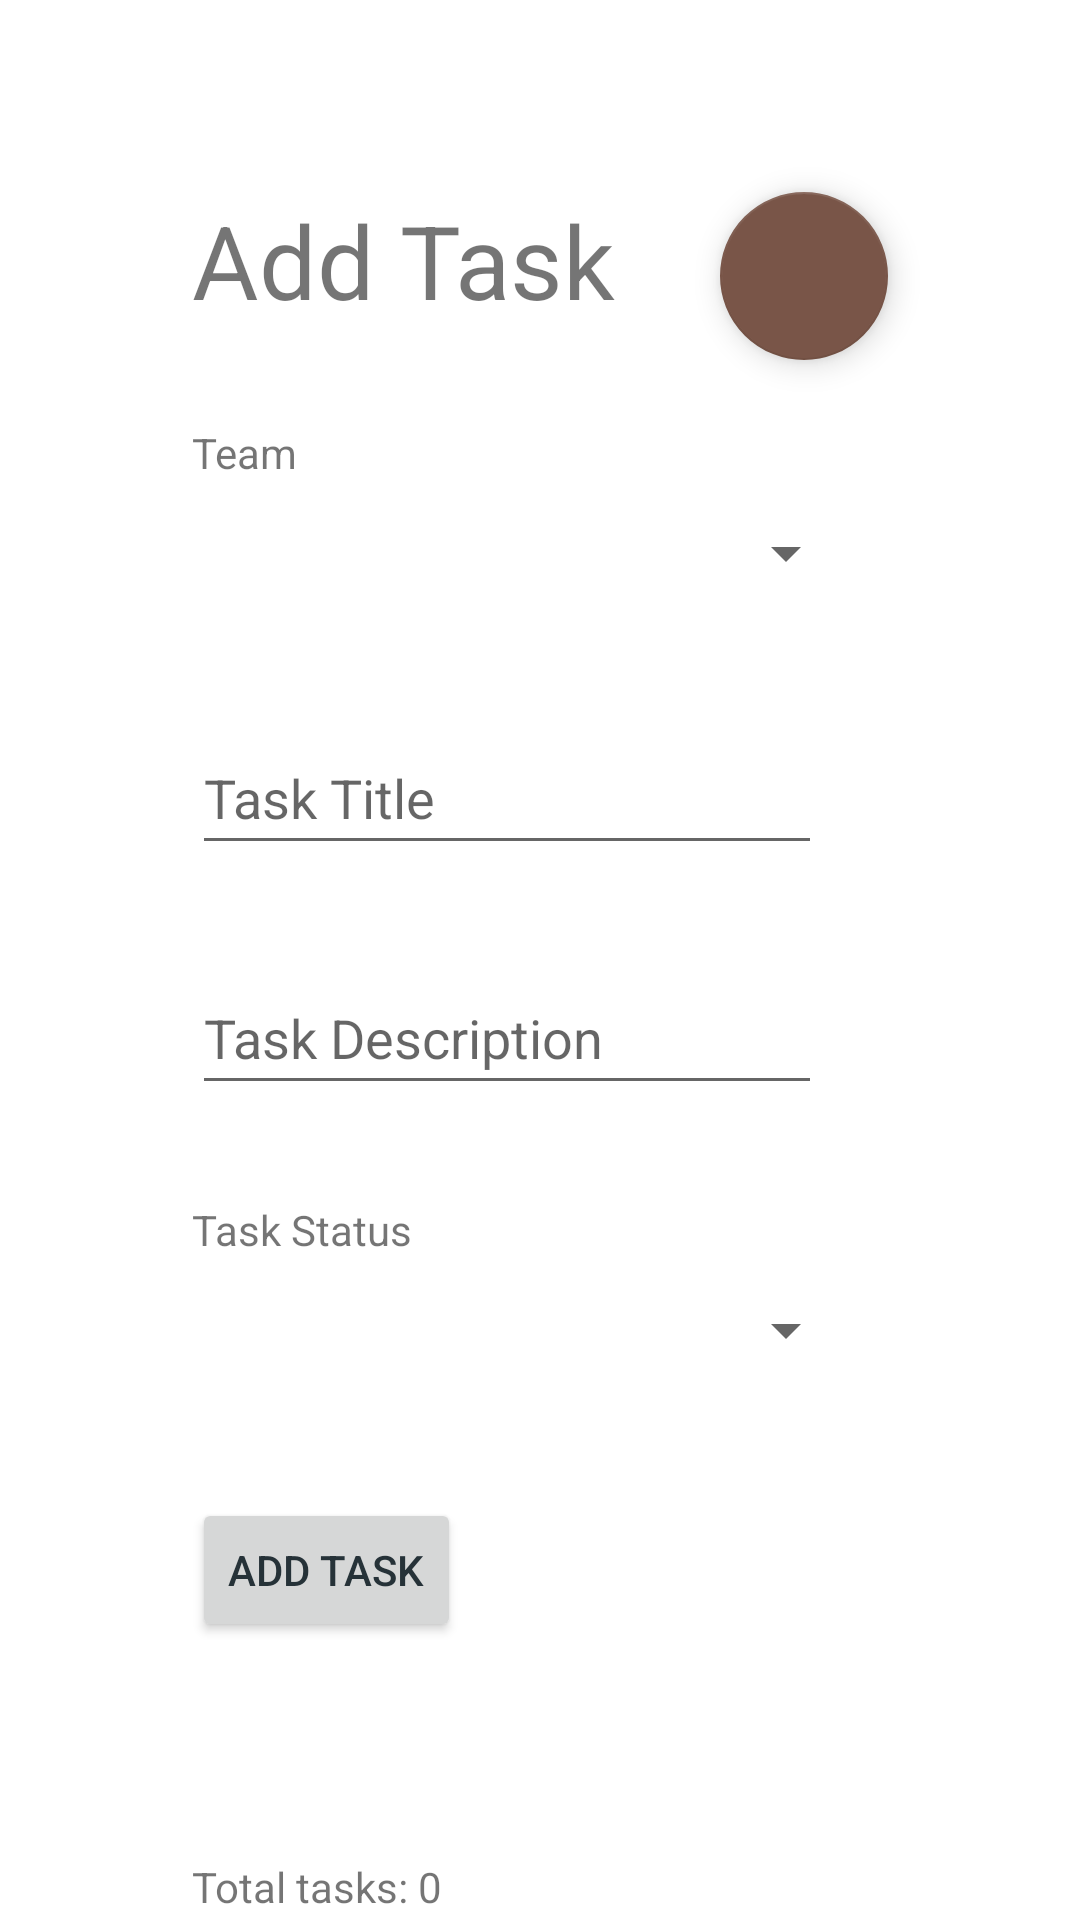

This screen was rendered from an Android layout file. Write that file and the resources it references.
<!-- AndroidManifest.xml: application theme Theme.TaskMaster -->
<!-- res/layout/activity_add_task.xml -->
<?xml version="1.0" encoding="utf-8"?>
<androidx.constraintlayout.widget.ConstraintLayout xmlns:android="http://schemas.android.com/apk/res/android"
    xmlns:app="http://schemas.android.com/apk/res-auto"
    xmlns:tools="http://schemas.android.com/tools"
    android:id="@+id/ad"
    android:layout_width="match_parent"
    android:layout_height="match_parent"
    tools:context=".activities.AddTaskActivity">

    <EditText
        android:id="@+id/task_description_input"
        android:layout_width="wrap_content"
        android:layout_height="wrap_content"
        android:layout_marginTop="32dp"
        android:autofillHints=""
        android:ems="10"
        android:hint="@string/task_description"
        android:inputType="textPersonName"
        android:minHeight="48dp"
        app:layout_constraintStart_toStartOf="@+id/add_task_title"
        app:layout_constraintTop_toBottomOf="@+id/my_task_input" />

    <TextView
        android:id="@+id/add_task_title"
        android:layout_width="wrap_content"
        android:layout_height="wrap_content"
        android:layout_marginStart="64dp"
        android:layout_marginTop="64dp"
        android:text="@string/add_task"
        android:textSize="34sp"
        app:layout_constraintStart_toStartOf="parent"
        app:layout_constraintTop_toTopOf="parent" />

    <Button
        android:id="@+id/button_add_task_activity_add_task"
        android:layout_width="wrap_content"
        android:layout_height="wrap_content"
        android:layout_marginTop="32dp"
        android:text="@string/add_task"
        android:textColor="#263238"
        app:layout_constraintStart_toStartOf="@+id/task_description_input"
        app:layout_constraintTop_toBottomOf="@+id/spinner_add_task_status"
        tools:ignore="DuplicateSpeakableTextCheck" />

    <EditText
        android:id="@+id/my_task_input"
        android:layout_width="wrap_content"
        android:layout_height="wrap_content"
        android:layout_marginTop="32dp"
        android:autofillHints=""
        android:ems="10"
        android:hint="@string/task_title"
        android:inputType="textPersonName"
        android:minHeight="48dp"
        app:layout_constraintStart_toStartOf="@+id/add_task_title"
        app:layout_constraintTop_toBottomOf="@+id/spinner_add_task_team"
        tools:ignore="LabelFor" />

    <TextView
        android:id="@+id/submitted_text_view"
        android:layout_width="wrap_content"
        android:layout_height="wrap_content"
        android:layout_marginTop="8dp"
        app:layout_constraintEnd_toEndOf="@+id/button_add_task_activity_add_task"
        app:layout_constraintStart_toStartOf="@+id/button_add_task_activity_add_task"
        app:layout_constraintTop_toBottomOf="@+id/button_add_task_activity_add_task" />

    <TextView
        android:id="@+id/total_tasks_text_view"
        android:layout_width="wrap_content"
        android:layout_height="wrap_content"
        android:layout_marginTop="64dp"
        android:text="@string/total_tasks_0"
        app:layout_constraintStart_toStartOf="@+id/button_add_task_activity_add_task"
        app:layout_constraintTop_toTopOf="@+id/submitted_text_view" />

    <Spinner
        android:id="@+id/spinner_add_task_status"
        android:layout_width="222dp"
        android:layout_height="48dp"
        android:contentDescription="@string/task_status"
        app:layout_constraintStart_toStartOf="@+id/add_task_status_textView"
        app:layout_constraintTop_toBottomOf="@+id/add_task_status_textView"
        tools:ignore="DuplicateSpeakableTextCheck" />

    <Spinner
        android:id="@+id/spinner_add_task_team"
        android:layout_width="222dp"
        android:layout_height="48dp"
        android:contentDescription="@string/team"
        app:layout_constraintStart_toStartOf="@+id/add_task_title"
        app:layout_constraintTop_toBottomOf="@+id/add_task_team_textView"
        tools:ignore="DuplicateSpeakableTextCheck" />

    <TextView
        android:id="@+id/add_task_team_textView"
        android:layout_width="wrap_content"
        android:layout_height="wrap_content"
        android:layout_marginTop="32dp"
        android:text="@string/team_title"
        app:layout_constraintStart_toStartOf="@+id/spinner_add_task_team"
        app:layout_constraintTop_toBottomOf="@+id/add_task_title" />

    <TextView
        android:id="@+id/add_task_status_textView"
        android:layout_width="wrap_content"
        android:layout_height="wrap_content"
        android:layout_marginTop="32dp"
        android:text="@string/task_status_title"
        app:layout_constraintStart_toStartOf="@+id/task_description_input"
        app:layout_constraintTop_toBottomOf="@+id/task_description_input" />

    <com.google.android.material.floatingactionbutton.FloatingActionButton
        android:id="@+id/floating_action_button_add_task_activity_add_file"
        android:layout_width="wrap_content"
        android:layout_height="wrap_content"
        android:layout_marginEnd="64dp"
        android:clickable="true"
        android:contentDescription="@string/add_image"
        android:focusable="auto"
        app:layout_constraintEnd_toEndOf="parent"
        app:layout_constraintTop_toTopOf="@+id/add_task_title"
        app:srcCompat="@drawable/ic_launcher_foreground" />
</androidx.constraintlayout.widget.ConstraintLayout>
<!-- resources referenced by this layout -->
<resources>
  <string name="add_image">add image</string>
  <string name="add_task">Add Task</string>
  <string name="task_description">Task Description</string>
  <string name="task_status">Task Status</string>
  <string name="task_status_title">Task Status</string>
  <string name="task_title">Task Title</string>
  <string name="team">Team</string>
  <string name="team_title">Team</string>
  <string name="total_tasks_0">Total tasks: 0</string>
  <style name="Theme.TaskMaster" parent="Theme.MaterialComponents.DayNight.DarkActionBar">
          
          <item name="colorPrimary">@color/green_primary</item>
          <item name="colorPrimaryVariant">@color/green_primary_variant</item>
          <item name="colorOnPrimary">@color/green_on_primary</item>
          
          <item name="colorSecondary">@color/brown_secondary</item>
          <item name="colorSecondaryVariant">@color/brown_secondary_variant</item>
          <item name="colorOnSecondary">@color/brown_on_secondary</item>
          
          <item name="android:statusBarColor">?attr/colorPrimaryVariant</item>
          
      </style>
  <color name="green_primary">#4CAF50</color>
  <color name="green_primary_variant">#388E3C</color>
  <color name="green_on_primary">#FFFFFF</color>
  <color name="brown_secondary">#795548</color>
  <color name="brown_secondary_variant">#5D4037</color>
  <color name="brown_on_secondary">#FFFFFF</color>
</resources>
